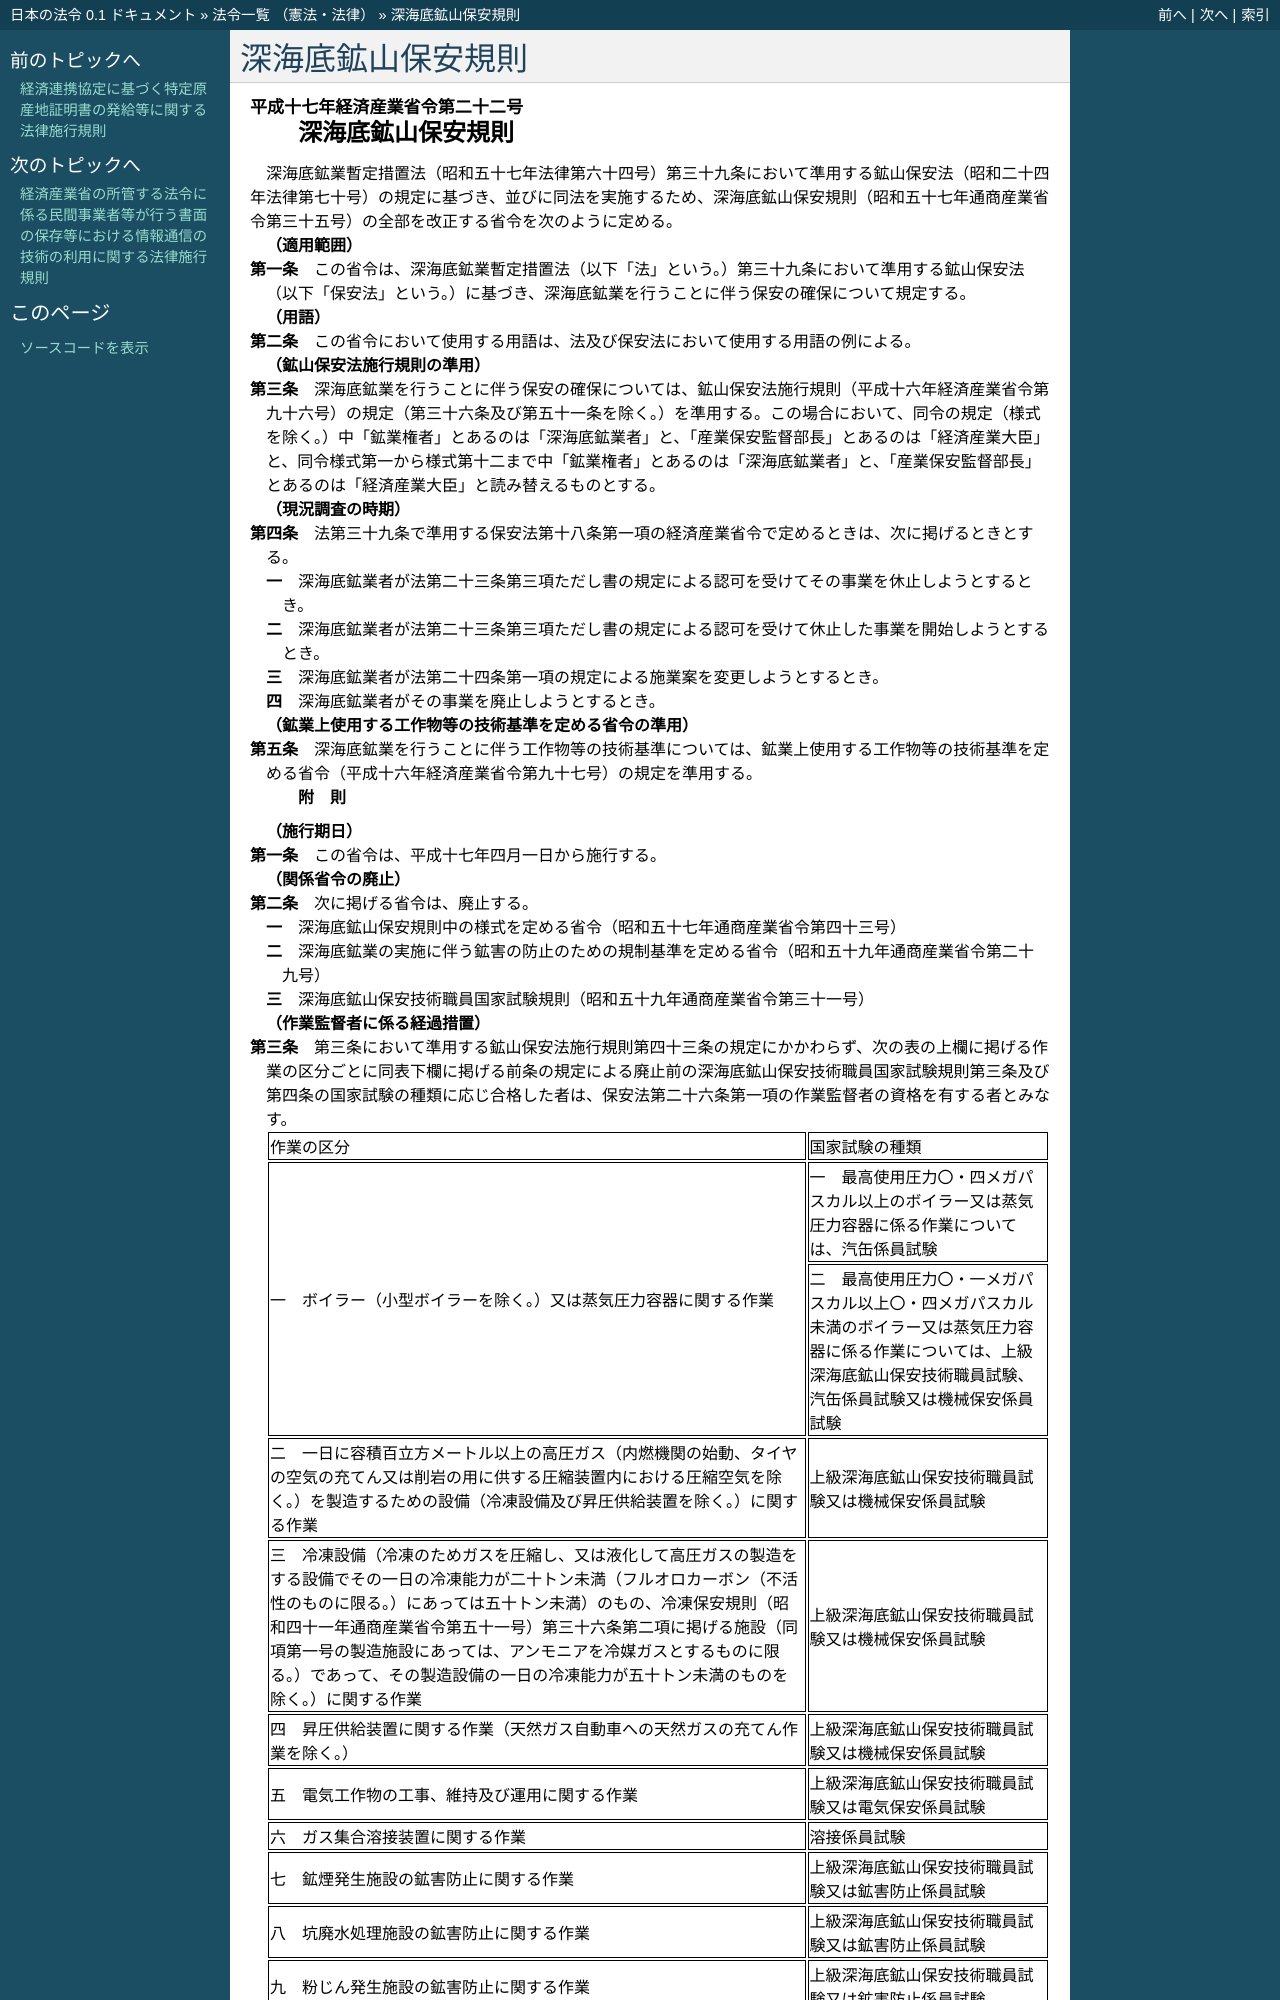

repository: ledmonster/japanese-law · page: doc/417/417M60000400022_20050401_000000000000000.html · generator: sphinx

.. _417M60000400022_20050401_000000000000000:

:orphan:

==================
深海底鉱山保安規則
==================

.. raw:: html
    
    
    <main id="contentsLaw" class="active">
    <div id="innerDocument" class="active">
    
    
    
    
    <div style="margin-bottom: 12px;">
    <div id="lawTitleNo" style="font-size: 1.067rem; font-weight: bold;" class="_shokanBoxParent">平成十七年経済産業省令第二十二号<div class="_shokanBox"></div>
    <div class="_inyoBox" id="_inyo_"></div>
    </div>
    <div id="lawTitle" style="margin-left: 3rem; font-size: 1.5rem; font-weight: bold; line-height: 1.25em;" class="_shokanBoxParent">
    <span data-xpath="">深海底鉱山保安規則</span><div class="_shokanBox" id="_shokan_"><div class="_shokanBtnIcons"></div></div>
    <div class="_inyoBox" id="_inyo_"></div>
    </div>
    </div><section id="EnactStatement" class="active EnactStatement"><div class="_div_EnactStatement _shokanBoxParent" style="text-indent: 1em;">
    <span data-xpath="">深海底鉱業暫定措置法（昭和五十七年法律第六十四号）第三十九条において準用する鉱山保安法（昭和二十四年法律第七十号）の規定に基づき、並びに同法を実施するため、深海底鉱山保安規則（昭和五十七年通商産業省令第三十五号）の全部を改正する省令を次のように定める。</span><div class="_shokanBox" id="_shokan_"><div class="_shokanBtnIcons"></div></div>
    <div class="_inyoBox" id="_inyo_"></div>
    </div></section><section id="MainProvision" class="active MainProvision"><section id="" class="active Article"><div style="margin-left: 1em; font-weight: bold;" class="_div_ArticleCaption _shokanBoxParent">
    <span data-xpath="">（適用範囲）</span><div class="_shokanBox" id="_shokan_"><div class="_shokanBtnIcons"></div></div>
    <div class="_inyoBox" id="_inyo_"></div>
    </div>
    <div style="margin-left: 1em; text-indent: -1em;" id="" class="_div_ArticleTitle _shokanBoxParent">
    <span style="font-weight: bold;">第一条</span>　<span data-xpath="">この省令は、深海底鉱業暫定措置法（以下「法」という。）第三十九条において準用する鉱山保安法（以下「保安法」という。）に基づき、深海底鉱業を行うことに伴う保安の確保について規定する。</span><div class="_shokanBox" id="_shokan_"><div class="_shokanBtnIcons"></div></div>
    <div class="_inyoBox" id="_inyo_"></div>
    </div></section><section id="" class="active Article"><div style="margin-left: 1em; font-weight: bold;" class="_div_ArticleCaption _shokanBoxParent">
    <span data-xpath="">（用語）</span><div class="_shokanBox" id="_shokan_"><div class="_shokanBtnIcons"></div></div>
    <div class="_inyoBox" id="_inyo_"></div>
    </div>
    <div style="margin-left: 1em; text-indent: -1em;" id="" class="_div_ArticleTitle _shokanBoxParent">
    <span style="font-weight: bold;">第二条</span>　<span data-xpath="">この省令において使用する用語は、法及び保安法において使用する用語の例による。</span><div class="_shokanBox" id="_shokan_"><div class="_shokanBtnIcons"></div></div>
    <div class="_inyoBox" id="_inyo_"></div>
    </div></section><section id="" class="active Article"><div style="margin-left: 1em; font-weight: bold;" class="_div_ArticleCaption _shokanBoxParent">
    <span data-xpath="">（鉱山保安法施行規則の準用）</span><div class="_shokanBox" id="_shokan_"><div class="_shokanBtnIcons"></div></div>
    <div class="_inyoBox" id="_inyo_"></div>
    </div>
    <div style="margin-left: 1em; text-indent: -1em;" id="" class="_div_ArticleTitle _shokanBoxParent">
    <span style="font-weight: bold;">第三条</span>　<span data-xpath="">深海底鉱業を行うことに伴う保安の確保については、鉱山保安法施行規則（平成十六年経済産業省令第九十六号）の規定（第三十六条及び第五十一条を除く。）を準用する。</span><span data-xpath="">この場合において、同令の規定（様式を除く。）中「鉱業権者」とあるのは「深海底鉱業者」と、「産業保安監督部長」とあるのは「経済産業大臣」と、同令様式第一から様式第十二まで中「鉱業権者」とあるのは「深海底鉱業者」と、「産業保安監督部長」とあるのは「経済産業大臣」と読み替えるものとする。</span><div class="_shokanBox" id="_shokan_"><div class="_shokanBtnIcons"></div></div>
    <div class="_inyoBox" id="_inyo_"></div>
    </div></section><section id="" class="active Article"><div style="margin-left: 1em; font-weight: bold;" class="_div_ArticleCaption _shokanBoxParent">
    <span data-xpath="">（現況調査の時期）</span><div class="_shokanBox" id="_shokan_"><div class="_shokanBtnIcons"></div></div>
    <div class="_inyoBox" id="_inyo_"></div>
    </div>
    <div style="margin-left: 1em; text-indent: -1em;" id="" class="_div_ArticleTitle _shokanBoxParent">
    <span style="font-weight: bold;">第四条</span>　<span data-xpath="">法第三十九条で準用する保安法第十八条第一項の経済産業省令で定めるときは、次に掲げるときとする。</span><div class="_shokanBox" id="_shokan_"><div class="_shokanBtnIcons"></div></div>
    <div class="_inyoBox" id="_inyo_"></div>
    </div>
    <div id="" style="margin-left: 2em; text-indent: -1em;" class="_div_ItemSentence _shokanBoxParent">
    <span style="font-weight: bold;">一</span>　<span data-xpath="">深海底鉱業者が法第二十三条第三項ただし書の規定による認可を受けてその事業を休止しようとするとき。</span><div class="_shokanBox" id="_shokan_"><div class="_shokanBtnIcons"></div></div>
    <div class="_inyoBox" id="_inyo_"></div>
    </div>
    <div id="" style="margin-left: 2em; text-indent: -1em;" class="_div_ItemSentence _shokanBoxParent">
    <span style="font-weight: bold;">二</span>　<span data-xpath="">深海底鉱業者が法第二十三条第三項ただし書の規定による認可を受けて休止した事業を開始しようとするとき。</span><div class="_shokanBox" id="_shokan_"><div class="_shokanBtnIcons"></div></div>
    <div class="_inyoBox" id="_inyo_"></div>
    </div>
    <div id="" style="margin-left: 2em; text-indent: -1em;" class="_div_ItemSentence _shokanBoxParent">
    <span style="font-weight: bold;">三</span>　<span data-xpath="">深海底鉱業者が法第二十四条第一項の規定による施業案を変更しようとするとき。</span><div class="_shokanBox" id="_shokan_"><div class="_shokanBtnIcons"></div></div>
    <div class="_inyoBox" id="_inyo_"></div>
    </div>
    <div id="" style="margin-left: 2em; text-indent: -1em;" class="_div_ItemSentence _shokanBoxParent">
    <span style="font-weight: bold;">四</span>　<span data-xpath="">深海底鉱業者がその事業を廃止しようとするとき。</span><div class="_shokanBox" id="_shokan_"><div class="_shokanBtnIcons"></div></div>
    <div class="_inyoBox" id="_inyo_"></div>
    </div></section><section id="" class="active Article"><div style="margin-left: 1em; font-weight: bold;" class="_div_ArticleCaption _shokanBoxParent">
    <span data-xpath="">（鉱業上使用する工作物等の技術基準を定める省令の準用）</span><div class="_shokanBox" id="_shokan_"><div class="_shokanBtnIcons"></div></div>
    <div class="_inyoBox" id="_inyo_"></div>
    </div>
    <div style="margin-left: 1em; text-indent: -1em;" id="" class="_div_ArticleTitle _shokanBoxParent">
    <span style="font-weight: bold;">第五条</span>　<span data-xpath="">深海底鉱業を行うことに伴う工作物等の技術基準については、鉱業上使用する工作物等の技術基準を定める省令（平成十六年経済産業省令第九十七号）の規定を準用する。</span><div class="_shokanBox" id="_shokan_"><div class="_shokanBtnIcons"></div></div>
    <div class="_inyoBox" id="_inyo_"></div>
    </div></section></section><section id="" class="active SupplProvision"><div class="_div_SupplProvisionLabel SupplProvisionLabel _shokanBoxParent" style="margin-bottom: 10px; margin-left: 3em; font-weight: bold;">
    <span data-xpath="">附　則</span><div class="_shokanBox" id="_shokan_"><div class="_shokanBtnIcons"></div></div>
    <div class="_inyoBox" id="_inyo_"></div>
    </div>
    <section id="" class="active Article"><div style="margin-left: 1em; font-weight: bold;" class="_div_ArticleCaption _shokanBoxParent">
    <span data-xpath="">（施行期日）</span><div class="_shokanBox" id="_shokan_"><div class="_shokanBtnIcons"></div></div>
    <div class="_inyoBox" id="_inyo_"></div>
    </div>
    <div style="margin-left: 1em; text-indent: -1em;" id="" class="_div_ArticleTitle _shokanBoxParent">
    <span style="font-weight: bold;">第一条</span>　<span data-xpath="">この省令は、平成十七年四月一日から施行する。</span><div class="_shokanBox" id="_shokan_"><div class="_shokanBtnIcons"></div></div>
    <div class="_inyoBox" id="_inyo_"></div>
    </div></section><section id="" class="active Article"><div style="margin-left: 1em; font-weight: bold;" class="_div_ArticleCaption _shokanBoxParent">
    <span data-xpath="">（関係省令の廃止）</span><div class="_shokanBox" id="_shokan_"><div class="_shokanBtnIcons"></div></div>
    <div class="_inyoBox" id="_inyo_"></div>
    </div>
    <div style="margin-left: 1em; text-indent: -1em;" id="" class="_div_ArticleTitle _shokanBoxParent">
    <span style="font-weight: bold;">第二条</span>　<span data-xpath="">次に掲げる省令は、廃止する。</span><div class="_shokanBox" id="_shokan_"><div class="_shokanBtnIcons"></div></div>
    <div class="_inyoBox" id="_inyo_"></div>
    </div>
    <div id="" style="margin-left: 2em; text-indent: -1em;" class="_div_ItemSentence _shokanBoxParent">
    <span style="font-weight: bold;">一</span>　<span data-xpath="">深海底鉱山保安規則中の様式を定める省令（昭和五十七年通商産業省令第四十三号）</span><div class="_shokanBox" id="_shokan_"><div class="_shokanBtnIcons"></div></div>
    <div class="_inyoBox" id="_inyo_"></div>
    </div>
    <div id="" style="margin-left: 2em; text-indent: -1em;" class="_div_ItemSentence _shokanBoxParent">
    <span style="font-weight: bold;">二</span>　<span data-xpath="">深海底鉱業の実施に伴う鉱害の防止のための規制基準を定める省令（昭和五十九年通商産業省令第二十九号）</span><div class="_shokanBox" id="_shokan_"><div class="_shokanBtnIcons"></div></div>
    <div class="_inyoBox" id="_inyo_"></div>
    </div>
    <div id="" style="margin-left: 2em; text-indent: -1em;" class="_div_ItemSentence _shokanBoxParent">
    <span style="font-weight: bold;">三</span>　<span data-xpath="">深海底鉱山保安技術職員国家試験規則（昭和五十九年通商産業省令第三十一号）</span><div class="_shokanBox" id="_shokan_"><div class="_shokanBtnIcons"></div></div>
    <div class="_inyoBox" id="_inyo_"></div>
    </div></section><section id="" class="active Article"><div style="margin-left: 1em; font-weight: bold;" class="_div_ArticleCaption _shokanBoxParent">
    <span data-xpath="">（作業監督者に係る経過措置）</span><div class="_shokanBox" id="_shokan_"><div class="_shokanBtnIcons"></div></div>
    <div class="_inyoBox" id="_inyo_"></div>
    </div>
    <div style="margin-left: 1em; text-indent: -1em;" id="" class="_div_ArticleTitle _shokanBoxParent">
    <span style="font-weight: bold;">第三条</span>　<span data-xpath="">第三条において準用する鉱山保安法施行規則第四十三条の規定にかかわらず、次の表の上欄に掲げる作業の区分ごとに同表下欄に掲げる前条の規定による廃止前の深海底鉱山保安技術職員国家試験規則第三条及び第四条の国家試験の種類に応じ合格した者は、保安法第二十六条第一項の作業監督者の資格を有する者とみなす。</span><div class="_shokanBox" id="_shokan_"><div class="_shokanBtnIcons"></div></div>
    <div class="_inyoBox" id="_inyo_"></div>
    </div>
    <div class="_shokanBoxParent">
    <table class="Table" style="margin-left: 1em;">
    <tr class="TableRow">
    <td style="border-top: black solid 1px; border-bottom: black solid 1px; border-left: black solid 1px; border-right: black solid 1px;" class="col-pad"><div><span data-xpath="">作業の区分</span></div></td>
    <td style="border-top: black solid 1px; border-bottom: black solid 1px; border-left: black solid 1px; border-right: black solid 1px;" class="col-pad"><div><span data-xpath="">国家試験の種類</span></div></td>
    </tr>
    <tr class="TableRow">
    <td style="border-top: black solid 1px; border-bottom: black solid 1px; border-left: black solid 1px; border-right: black solid 1px;" class="col-pad" rowspan="2"><div><span data-xpath="">一　ボイラー（小型ボイラーを除く。）又は蒸気圧力容器に関する作業</span></div></td>
    <td style="border-top: black solid 1px; border-bottom: black solid 1px; border-left: black solid 1px; border-right: black solid 1px;" class="col-pad"><div><span data-xpath="">一　最高使用圧力〇・四メガパスカル以上のボイラー又は蒸気圧力容器に係る作業については、汽缶係員試験</span></div></td>
    </tr>
    <tr class="TableRow"><td style="border-top: black solid 1px; border-bottom: black solid 1px; border-left: black solid 1px; border-right: black solid 1px;" class="col-pad"><div><span data-xpath="">二　最高使用圧力〇・一メガパスカル以上〇・四メガパスカル未満のボイラー又は蒸気圧力容器に係る作業については、上級深海底鉱山保安技術職員試験、汽缶係員試験又は機械保安係員試験</span></div></td></tr>
    <tr class="TableRow">
    <td style="border-top: black solid 1px; border-bottom: black solid 1px; border-left: black solid 1px; border-right: black solid 1px;" class="col-pad"><div><span data-xpath="">二　一日に容積百立方メートル以上の高圧ガス（内燃機関の始動、タイヤの空気の充てん又は削岩の用に供する圧縮装置内における圧縮空気を除く。）を製造するための設備（冷凍設備及び昇圧供給装置を除く。）に関する作業</span></div></td>
    <td style="border-top: black solid 1px; border-bottom: black solid 1px; border-left: black solid 1px; border-right: black solid 1px;" class="col-pad"><div><span data-xpath="">上級深海底鉱山保安技術職員試験又は機械保安係員試験</span></div></td>
    </tr>
    <tr class="TableRow">
    <td style="border-top: black solid 1px; border-bottom: black solid 1px; border-left: black solid 1px; border-right: black solid 1px;" class="col-pad"><div><span data-xpath="">三　冷凍設備（冷凍のためガスを圧縮し、又は液化して高圧ガスの製造をする設備でその一日の冷凍能力が二十トン未満（フルオロカーボン（不活性のものに限る。）にあっては五十トン未満）のもの、冷凍保安規則（昭和四十一年通商産業省令第五十一号）第三十六条第二項に掲げる施設（同項第一号の製造施設にあっては、アンモニアを冷媒ガスとするものに限る。）であって、その製造設備の一日の冷凍能力が五十トン未満のものを除く。）に関する作業</span></div></td>
    <td style="border-top: black solid 1px; border-bottom: black solid 1px; border-left: black solid 1px; border-right: black solid 1px;" class="col-pad"><div><span data-xpath="">上級深海底鉱山保安技術職員試験又は機械保安係員試験</span></div></td>
    </tr>
    <tr class="TableRow">
    <td style="border-top: black solid 1px; border-bottom: black solid 1px; border-left: black solid 1px; border-right: black solid 1px;" class="col-pad"><div><span data-xpath="">四　昇圧供給装置に関する作業（天然ガス自動車への天然ガスの充てん作業を除く。）</span></div></td>
    <td style="border-top: black solid 1px; border-bottom: black solid 1px; border-left: black solid 1px; border-right: black solid 1px;" class="col-pad"><div><span data-xpath="">上級深海底鉱山保安技術職員試験又は機械保安係員試験</span></div></td>
    </tr>
    <tr class="TableRow">
    <td style="border-top: black solid 1px; border-bottom: black solid 1px; border-left: black solid 1px; border-right: black solid 1px;" class="col-pad"><div><span data-xpath="">五　電気工作物の工事、維持及び運用に関する作業</span></div></td>
    <td style="border-top: black solid 1px; border-bottom: black solid 1px; border-left: black solid 1px; border-right: black solid 1px;" class="col-pad"><div><span data-xpath="">上級深海底鉱山保安技術職員試験又は電気保安係員試験</span></div></td>
    </tr>
    <tr class="TableRow">
    <td style="border-top: black solid 1px; border-bottom: black solid 1px; border-left: black solid 1px; border-right: black solid 1px;" class="col-pad"><div><span data-xpath="">六　ガス集合溶接装置に関する作業</span></div></td>
    <td style="border-top: black solid 1px; border-bottom: black solid 1px; border-left: black solid 1px; border-right: black solid 1px;" class="col-pad"><div><span data-xpath="">溶接係員試験</span></div></td>
    </tr>
    <tr class="TableRow">
    <td style="border-top: black solid 1px; border-bottom: black solid 1px; border-left: black solid 1px; border-right: black solid 1px;" class="col-pad"><div><span data-xpath="">七　鉱煙発生施設の鉱害防止に関する作業</span></div></td>
    <td style="border-top: black solid 1px; border-bottom: black solid 1px; border-left: black solid 1px; border-right: black solid 1px;" class="col-pad"><div><span data-xpath="">上級深海底鉱山保安技術職員試験又は鉱害防止係員試験</span></div></td>
    </tr>
    <tr class="TableRow">
    <td style="border-top: black solid 1px; border-bottom: black solid 1px; border-left: black solid 1px; border-right: black solid 1px;" class="col-
